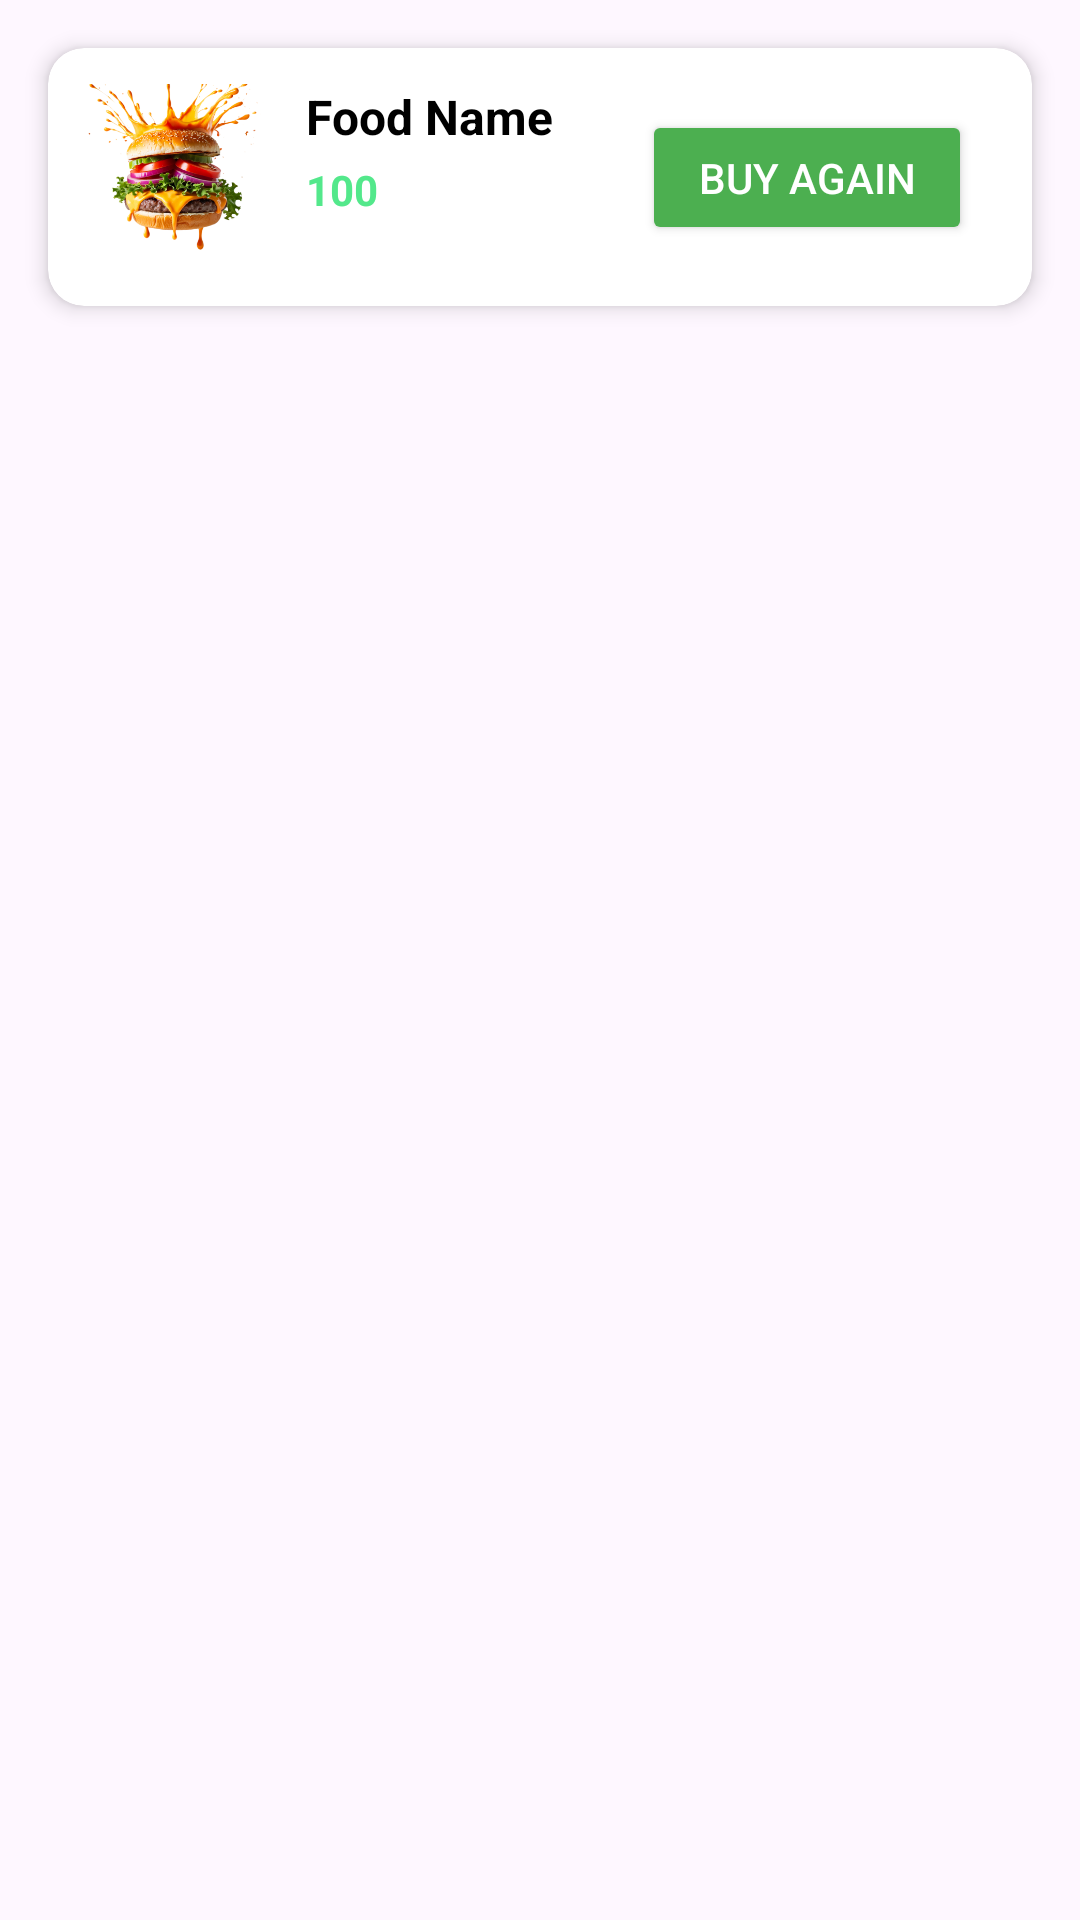

This screen was rendered from an Android layout file. Write that file and the resources it references.
<!-- AndroidManifest.xml: application theme Theme.WavesOfFood2 -->
<!-- res/layout/buy_again_item.xml -->
<?xml version="1.0" encoding="utf-8"?>
<androidx.constraintlayout.widget.ConstraintLayout
    xmlns:android="http://schemas.android.com/apk/res/android"
    xmlns:tools="http://schemas.android.com/tools"
    xmlns:app="http://schemas.android.com/apk/res-auto"
    android:layout_width="match_parent"
    android:layout_height="wrap_content"
    android:padding="8dp">

    
    <androidx.cardview.widget.CardView
        android:id="@+id/cardView2"
        android:layout_width="0dp"
        android:layout_height="wrap_content"
        android:layout_margin="8dp"
        app:cardCornerRadius="12dp"
        app:cardElevation="4dp"
        app:layout_constraintStart_toStartOf="parent"
        app:layout_constraintEnd_toEndOf="parent"
        app:layout_constraintTop_toTopOf="parent">

        <androidx.constraintlayout.widget.ConstraintLayout
            android:layout_width="match_parent"
            android:layout_height="wrap_content"
            android:padding="12dp">

            
            <ImageView
                android:id="@+id/buyagainfoodimage"
                android:layout_width="62dp"
                android:layout_height="62dp"
                android:src="@drawable/burger3"
                android:scaleType="centerCrop"
                app:layout_constraintStart_toStartOf="parent"
                app:layout_constraintTop_toTopOf="parent"
                app:layout_constraintBottom_toBottomOf="parent"/>

            
            <TextView
                android:id="@+id/buyagainfoodname"
                android:layout_width="0dp"
                android:layout_height="wrap_content"
                android:layout_marginStart="12dp"
                android:text="Food Name"
                android:textSize="16sp"
                android:textStyle="bold"
                android:textColor="#000"
                app:layout_constraintStart_toEndOf="@id/buyagainfoodimage"
                app:layout_constraintEnd_toStartOf="@id/orderstatus"
                app:layout_constraintTop_toTopOf="@id/buyagainfoodimage"/>

            
            <TextView
                android:id="@+id/buyagainfoodprice"
                android:layout_width="wrap_content"
                android:layout_height="wrap_content"
                android:layout_marginTop="4dp"
                android:text="100"
                android:textColor="#53E88B"
                android:textSize="14sp"
                android:textStyle="bold"
                app:layout_constraintStart_toStartOf="@id/buyagainfoodname"
                app:layout_constraintTop_toBottomOf="@id/buyagainfoodname"/>

            
            <androidx.appcompat.widget.AppCompatButton
                android:id="@+id/orderstatus"
                android:layout_width="110dp"
                android:layout_height="45dp"
                android:layout_marginStart="8dp"
                android:layout_marginEnd="8dp"
                android:text="Buy Again"
                android:textColor="#fff"
                android:textSize="14sp"
                android:backgroundTint="#4CAF50"
                app:layout_constraintEnd_toEndOf="parent"
                app:layout_constraintTop_toTopOf="parent"
                app:layout_constraintBottom_toBottomOf="parent"/>

        </androidx.constraintlayout.widget.ConstraintLayout>

    </androidx.cardview.widget.CardView>

</androidx.constraintlayout.widget.ConstraintLayout>
<!-- resources referenced by this layout -->
<resources>
  <!-- drawable burger3: png bitmap (drawable, 142734 bytes) -->
  <style name="Theme.WavesOfFood2" parent="Base.Theme.WavesOfFood2" />
  <style name="Base.Theme.WavesOfFood2" parent="Theme.Material3.DayNight.NoActionBar">
          
          
      </style>
</resources>
